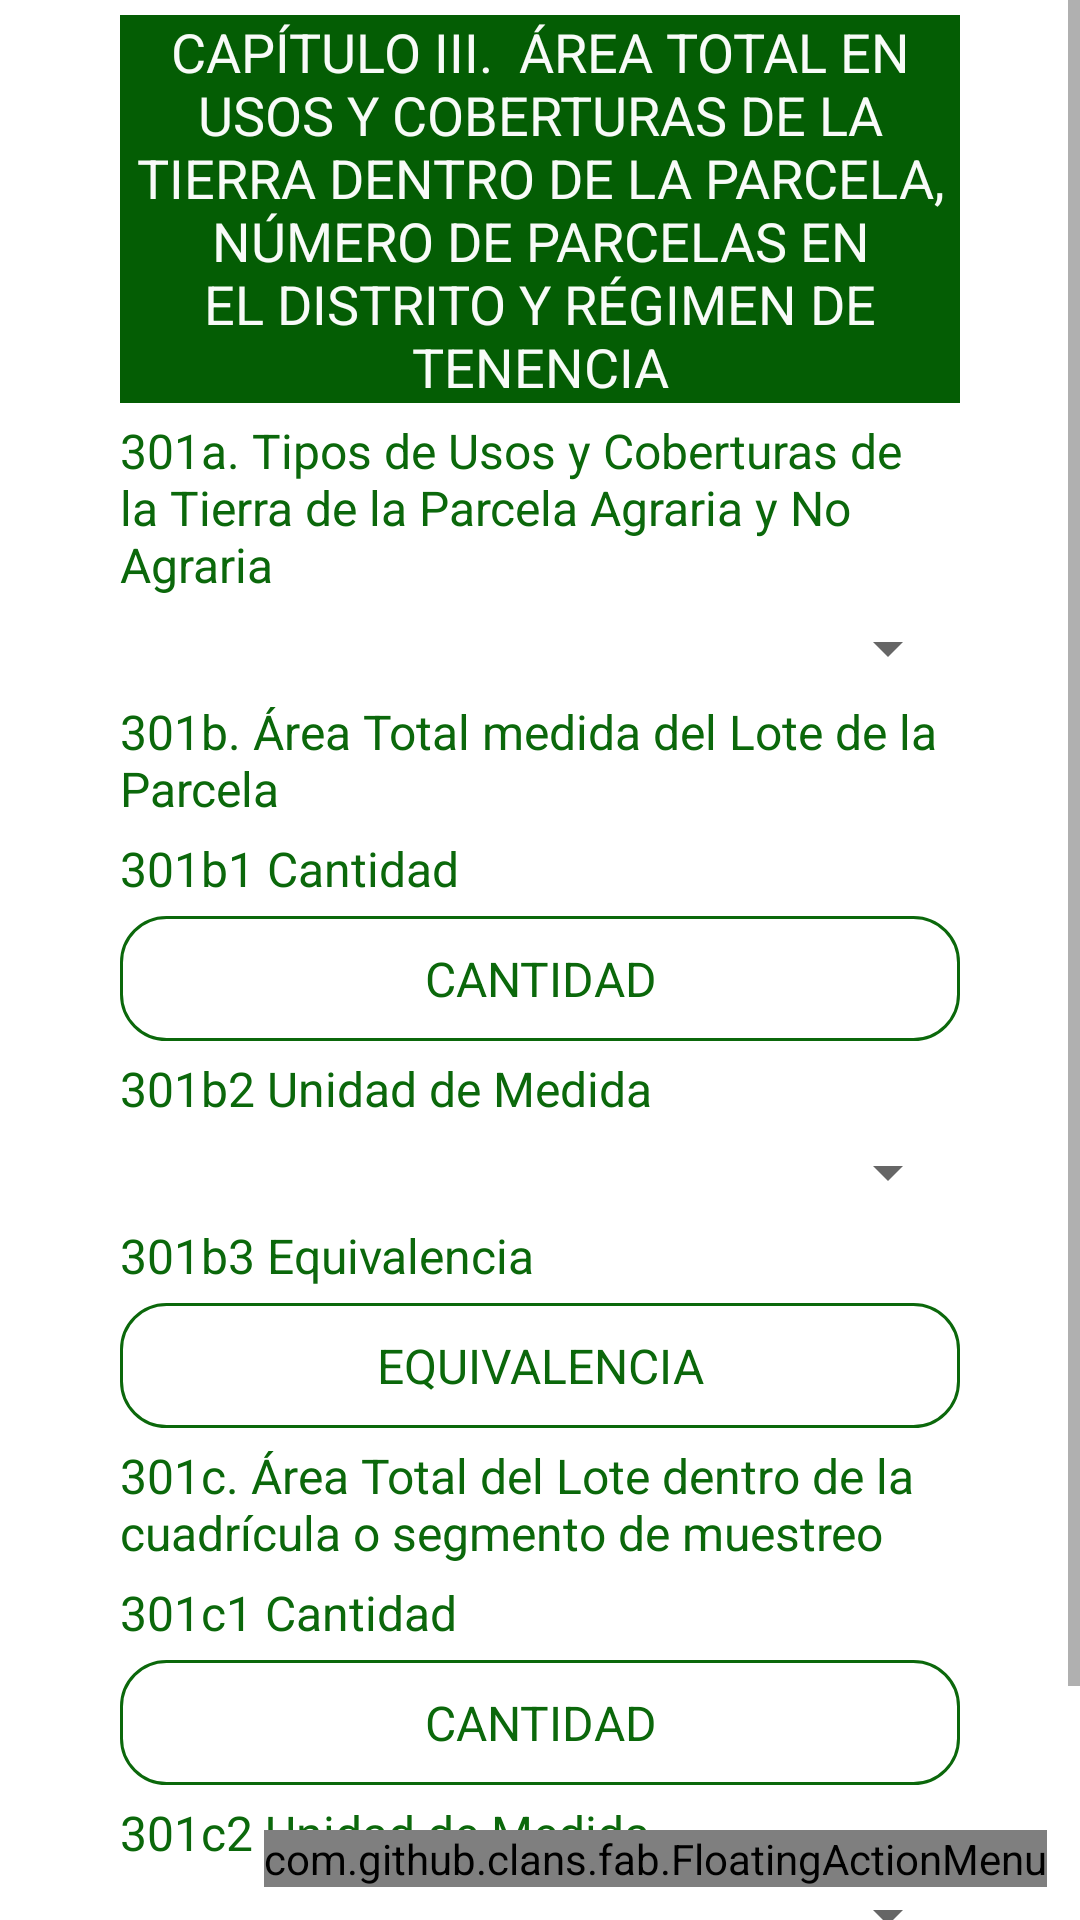

The Android layout XML behind this screen, and the referenced resources:
<!-- AndroidManifest.xml: application theme Theme.ENA2 -->
<!-- res/layout/activity_lote3.xml -->
<?xml version="1.0" encoding="utf-8"?>
<RelativeLayout xmlns:android="http://schemas.android.com/apk/res/android"
    xmlns:fab="http://schemas.android.com/apk/res-auto"
    android:layout_width="wrap_content"
    android:layout_height="wrap_content">

    <ScrollView xmlns:android="http://schemas.android.com/apk/res/android"
        xmlns:tools="http://schemas.android.com/tools"
        android:layout_width="match_parent"
        android:layout_height="wrap_content"
        android:fillViewport="false">

        <LinearLayout xmlns:android="http://schemas.android.com/apk/res/android"
            xmlns:tools="http://schemas.android.com/tools"
            android:id="@+id/loteCapitulo3"
            android:layout_width="match_parent"
            android:layout_height="match_parent"
            android:orientation="vertical"
            android:paddingLeft="40dp"
            android:paddingRight="40dp">

            <View style="@style/Divider" />

            <TextView
                style="@style/subtitulo_principal"
                android:layout_width="match_parent"
                android:layout_height="wrap_content"
                android:gravity="center"
                android:text="CAPÍTULO III.  ÁREA TOTAL EN USOS Y COBERTURAS DE LA TIERRA DENTRO DE LA PARCELA, NÚMERO DE PARCELAS EN EL DISTRITO Y RÉGIMEN DE TENENCIA"
                android:textAlignment="center" />

            <View style="@style/Divider" />



            <TextView
                style="@style/titulo_pregunta"
                android:layout_width="wrap_content"
                android:layout_height="wrap_content"
                android:gravity="left"
                android:text="301a. Tipos de Usos y Coberturas de la Tierra de la Parcela Agraria y No Agraria" />

            <View style="@style/Divider" />

            <Spinner
                android:id="@+id/p301a"
                android:layout_width="match_parent"
                android:layout_height="wrap_content"
                android:prompt="@string/comunidad_prompt"
                tools:ignore="MissingConstraints" />

            <View style="@style/Divider" />

            <TextView
                style="@style/titulo_pregunta"
                android:layout_width="wrap_content"
                android:layout_height="wrap_content"
                android:gravity="left"
                android:text="301b. Área Total medida del Lote de la Parcela" />

            <View style="@style/Divider" />

            <TextView
                style="@style/titulo_pregunta"
                android:layout_width="wrap_content"
                android:layout_height="wrap_content"
                android:gravity="left"
                android:text="301b1 Cantidad" />

            <View style="@style/Divider" />

            <EditText
                android:id="@+id/p301b_total"
                style="@style/titulo_pregunta"
                android:layout_width="match_parent"
                android:layout_height="wrap_content"
                android:background="@drawable/border"
                android:gravity="center"
                android:hint="CANTIDAD"
                android:inputType="numberDecimal" />

            <View style="@style/Divider" />

            <TextView
                style="@style/titulo_pregunta"
                android:layout_width="wrap_content"
                android:layout_height="wrap_content"
                android:gravity="left"
                android:text="301b2 Unidad de Medida" />

            <View style="@style/Divider" />

            <Spinner
                android:id="@+id/p301b_unidad"
                android:layout_width="match_parent"
                android:layout_height="wrap_content"
                android:prompt="@string/comunidad_prompt"
                tools:ignore="MissingConstraints" />

            <View style="@style/Divider" />

            <TextView
                style="@style/titulo_pregunta"
                android:layout_width="wrap_content"
                android:layout_height="wrap_content"
                android:gravity="left"
                android:text="301b3 Equivalencia" />

            <View style="@style/Divider" />

            <EditText
                android:id="@+id/p301b_equivalencia"
                style="@style/titulo_pregunta"
                android:layout_width="match_parent"
                android:layout_height="wrap_content"
                android:background="@drawable/border"
                android:gravity="center"
                android:hint="EQUIVALENCIA"
                android:inputType="numberDecimal" />

            <View style="@style/Divider" />

            <TextView
                style="@style/titulo_pregunta"
                android:layout_width="wrap_content"
                android:layout_height="wrap_content"
                android:gravity="left"
                android:text="301c. Área Total del Lote dentro de la cuadrícula o segmento de muestreo" />

            <View style="@style/Divider" />

            <TextView
                style="@style/titulo_pregunta"
                android:layout_width="wrap_content"
                android:layout_height="wrap_content"
                android:gravity="left"
                android:text="301c1 Cantidad" />

            <View style="@style/Divider" />

            <EditText
                android:id="@+id/p301c_total"
                style="@style/titulo_pregunta"
                android:layout_width="match_parent"
                android:layout_height="wrap_content"
                android:background="@drawable/border"
                android:gravity="center"
                android:hint="CANTIDAD"
                android:inputType="numberDecimal" />

            <View style="@style/Divider" />

            <TextView
                style="@style/titulo_pregunta"
                android:layout_width="wrap_content"
                android:layout_height="wrap_content"
                android:gravity="left"
                android:text="301c2 Unidad de Medida" />

            <View style="@style/Divider" />

            <Spinner
                android:id="@+id/p301c_unidad"
                android:layout_width="match_parent"
                android:layout_height="wrap_content"
                android:prompt="@string/comunidad_prompt"
                tools:ignore="MissingConstraints" />

            <View style="@style/Divider" />

            <TextView
                style="@style/titulo_pregunta"
                android:layout_width="wrap_content"
                android:layout_height="wrap_content"
                android:gravity="left"
                android:text="301c3 Equivalencia" />

            <View style="@style/Divider" />

            <EditText
                android:id="@+id/p301c_equivalencia"
                style="@style/titulo_pregunta"
                android:layout_width="match_parent"
                android:layout_height="wrap_content"
                android:background="@drawable/border"
                android:gravity="center"
                android:hint="EQUIVALENCIA"
                android:inputType="numberDecimal" />

            <View style="@style/Divider" />

        </LinearLayout>

    </ScrollView>

    <com.github.clans.fab.FloatingActionMenu
        android:id="@+id/material_design_android_floating_action_menu"
        android:layout_width="wrap_content"
        android:layout_height="wrap_content"
        android:layout_alignParentRight="true"
        android:layout_alignParentBottom="true"
        android:layout_marginLeft="11dp"
        android:layout_marginRight="11dp"
        android:layout_marginBottom="11dp"
        fab:menu_animationDelayPerItem="55"
        fab:menu_backgroundColor="@android:color/transparent"
        fab:menu_buttonSpacing="0dp"
        fab:menu_colorNormal="#045D04"
        fab:menu_colorPressed="#045D04"
        fab:menu_colorRipple="#99d4d4d4"
        fab:menu_fab_label="Menu"
        fab:menu_fab_size="normal"
        fab:menu_icon="@drawable/fab_add"
        fab:menu_labels_colorNormal="#333"
        fab:menu_labels_colorPressed="#444"
        fab:menu_labels_colorRipple="#66efecec"
        fab:menu_labels_cornerRadius="3dp"
        fab:menu_labels_ellipsize="none"
        fab:menu_labels_hideAnimation="@anim/fab_slide_out_to_right"
        fab:menu_labels_margin="0dp"
        fab:menu_labels_maxLines="-1"
        fab:menu_labels_padding="8dp"
        fab:menu_labels_position="left"
        fab:menu_labels_showAnimation="@anim/fab_slide_in_from_right"
        fab:menu_labels_showShadow="true"
        fab:menu_labels_singleLine="false"
        fab:menu_labels_textColor="#f2f1f1"
        fab:menu_labels_textSize="15sp"
        fab:menu_openDirection="up"
        fab:menu_shadowColor="#66aff198"
        fab:menu_shadowRadius="4dp"
        fab:menu_shadowXOffset="1dp"
        fab:menu_shadowYOffset="4dp"
        fab:menu_showShadow="true">


        <com.github.clans.fab.FloatingActionButton
            android:id="@+id/guardarLote3"
            android:layout_width="wrap_content"
            android:layout_height="wrap_content"
            android:src="@drawable/ic_baseline_save_24_white"
            fab:fab_colorNormal="#045D04"
            fab:fab_colorPressed="#045D04"
            fab:fab_label="@string/titulo_guardar"
            fab:fab_size="mini" />


        <com.github.clans.fab.FloatingActionButton
            android:id="@+id/salirLote3"
            android:layout_width="wrap_content"
            android:layout_height="wrap_content"
            android:src="@drawable/ic_baseline_exit_to_app_24"
            fab:fab_colorNormal="#045D04"
            fab:fab_colorPressed="#045D04"
            fab:fab_label="@string/titulo_salir"
            fab:fab_size="mini" />


    </com.github.clans.fab.FloatingActionMenu>
</RelativeLayout>
<!-- resources referenced by this layout -->
<resources>
  <!-- drawable border (drawable) -->
  <?xml version="1.0" encoding="utf-8"?>
  <shape xmlns:android="http://schemas.android.com/apk/res/android">
      <stroke
          android:width="1dp"
          android:color="#0B680B" />
      <solid
          android:color="#00FFFFFF"
          android:paddingLeft="10dp"
          android:paddingTop="10dp"/>
      <padding
          android:left="10dp"
          android:top="10dp"
          android:right="10dp"
          android:bottom="10dp" />
  
      <corners
          android:bottomRightRadius="15dp"
          android:bottomLeftRadius="15dp"
          android:topLeftRadius="15dp"
          android:topRightRadius="15dp" />
  </shape>
  <string name="comunidad_prompt">Seleccionar Comunidad</string>
  <string name="titulo_guardar">Guardar Información</string>
  <string name="titulo_salir">Salir</string>
  <style name="Divider">
          <item name="android:layout_width">match_parent</item>
          <item name="android:layout_height">5dp</item>
          <item name="android:background">@color/white</item>
      </style>
  <style name="subtitulo_principal" parent="TextAppearance.AppCompat">
          <item name="android:textColor">#F8FBF8</item>
          <item name="android:textSize">18dp</item>
          <item name="android:background">@color/tablerow_background_titulo</item>
  
      </style>
  <style name="titulo_pregunta" parent="TextAppearance.AppCompat">
          <item name="android:textColor">#0B680B</item>
          <item name="android:textSize">16dp</item>
          <item name="android:background">@color/white</item>
          <item name="android:textColorHint">#0B680B</item>
      </style>
  <style name="Theme.ENA2" parent="Theme.MaterialComponents.DayNight.DarkActionBar">
          
          <item name="colorPrimary">@color/colorPrimary</item>
          <item name="colorPrimaryVariant">@color/colorPrimary</item>
          <item name="colorOnPrimary">@color/colorPrimary</item>
          
          <item name="colorSecondary">@color/colorPrimary</item>
          <item name="colorSecondaryVariant">@color/colorPrimary</item>
          <item name="colorOnSecondary">@color/colorPrimary</item>
          
          <item name="android:statusBarColor" tools:targetApi="l">?attr/colorPrimaryVariant</item>
          
      </style>
  <color name="white">#FFFFFFFF</color>
  <color name="tablerow_background_titulo">#045D04</color>
  <color name="colorPrimary">#056E4B</color>
</resources>
